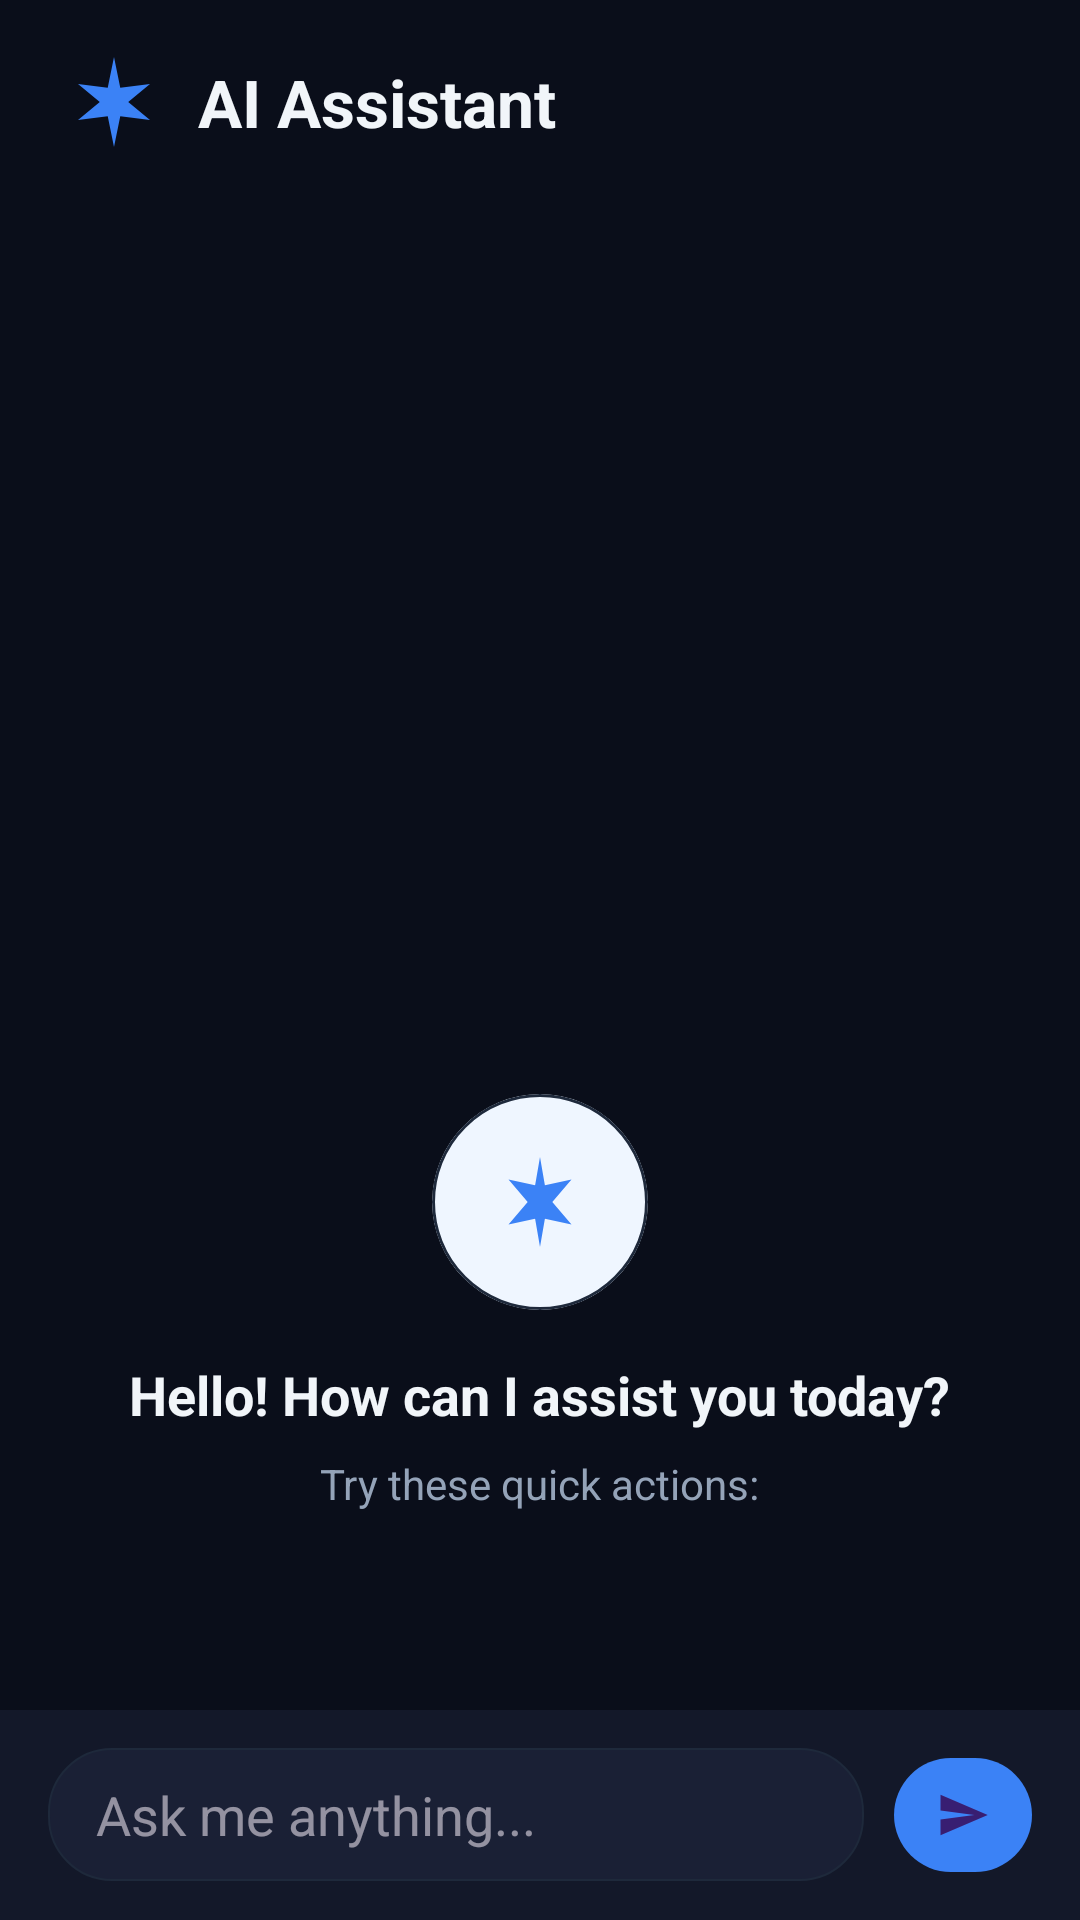

Reconstruct the res/layout file that produces this screen, plus the resources it refers to.
<!-- AndroidManifest.xml: application theme Theme.SmartTaskAI -->
<!-- res/layout/fragment_assistant.xml -->
<?xml version="1.0" encoding="utf-8"?>
<LinearLayout
    xmlns:android="http://schemas.android.com/apk/res/android"
    xmlns:app="http://schemas.android.com/apk/res-auto"
    android:layout_width="match_parent"
    android:layout_height="match_parent"
    android:orientation="vertical"
    android:background="?android:attr/colorBackground">

    
    <LinearLayout
        android:layout_width="match_parent"
        android:layout_height="wrap_content"
        android:orientation="horizontal"
        android:gravity="center_vertical"
        android:paddingHorizontal="20dp"
        android:paddingTop="16dp"
        android:paddingBottom="8dp">

        <ImageView
            android:layout_width="36dp"
            android:layout_height="36dp"
            android:src="@drawable/ic_ai_avatar"
            android:layout_marginEnd="10dp" />

        <TextView
            android:layout_width="0dp"
            android:layout_height="wrap_content"
            android:layout_weight="1"
            android:text="AI Assistant"
            android:textSize="22sp"
            android:textStyle="bold"
            android:textColor="?attr/colorOnBackground" />

        <ImageButton
            android:id="@+id/buttonClearChat"
            android:layout_width="36dp"
            android:layout_height="36dp"
            android:src="@drawable/ic_delete"
            android:background="?attr/selectableItemBackgroundBorderless"
            android:tint="?attr/colorOnSurfaceVariant" />
    </LinearLayout>

    
    <androidx.recyclerview.widget.RecyclerView
        android:id="@+id/recyclerViewChat"
        android:layout_width="match_parent"
        android:layout_height="0dp"
        android:layout_weight="1"
        android:paddingHorizontal="16dp"
        android:paddingBottom="8dp"
        android:clipToPadding="false" />

    
    <LinearLayout
        android:id="@+id/emptyStateLayout"
        android:layout_width="match_parent"
        android:layout_height="0dp"
        android:layout_weight="1"
        android:orientation="vertical"
        android:gravity="center"
        android:paddingHorizontal="32dp"
        android:visibility="visible">

        <com.google.android.material.card.MaterialCardView
            android:layout_width="72dp"
            android:layout_height="72dp"
            app:cardCornerRadius="36dp"
            app:cardBackgroundColor="@color/ai_avatar_bg"
            app:cardElevation="0dp">
            <ImageView
                android:layout_width="match_parent"
                android:layout_height="match_parent"
                android:src="@drawable/ic_sparkles"
                android:padding="18dp"
                android:tint="?attr/colorPrimary" />
        </com.google.android.material.card.MaterialCardView>

        <TextView
            android:layout_width="wrap_content"
            android:layout_height="wrap_content"
            android:text="Hello! How can I assist you today?"
            android:textSize="18sp"
            android:textStyle="bold"
            android:textColor="?attr/colorOnBackground"
            android:gravity="center"
            android:layout_marginTop="16dp" />

        <TextView
            android:layout_width="wrap_content"
            android:layout_height="wrap_content"
            android:text="Try these quick actions:"
            android:textSize="14sp"
            android:textColor="?attr/colorOnSurfaceVariant"
            android:layout_marginTop="8dp"
            android:layout_marginBottom="16dp" />

        <HorizontalScrollView
            android:layout_width="match_parent"
            android:layout_height="wrap_content"
            android:scrollbars="none">
            <com.google.android.material.chip.ChipGroup
                android:id="@+id/chipGroupQuickActions"
                android:layout_width="wrap_content"
                android:layout_height="wrap_content" />
        </HorizontalScrollView>
    </LinearLayout>

    
    <LinearLayout
        android:id="@+id/typingIndicator"
        android:layout_width="wrap_content"
        android:layout_height="wrap_content"
        android:orientation="horizontal"
        android:gravity="center_vertical"
        android:paddingHorizontal="20dp"
        android:paddingVertical="6dp"
        android:visibility="gone">
        <ProgressBar
            android:layout_width="20dp"
            android:layout_height="20dp"
            style="?android:attr/progressBarStyleSmall" />
        <TextView
            android:layout_width="wrap_content"
            android:layout_height="wrap_content"
            android:text="AI is thinking..."
            android:textSize="13sp"
            android:textColor="?attr/colorOnSurfaceVariant"
            android:layout_marginStart="8dp" />
    </LinearLayout>

    
    <LinearLayout
        android:layout_width="match_parent"
        android:layout_height="wrap_content"
        android:orientation="horizontal"
        android:gravity="center_vertical"
        android:paddingHorizontal="16dp"
        android:paddingVertical="12dp"
        android:background="?attr/colorSurface">

        <com.google.android.material.textfield.TextInputEditText
            android:id="@+id/editTextMessage"
            android:layout_width="0dp"
            android:layout_height="wrap_content"
            android:layout_weight="1"
            android:hint="Ask me anything..."
            android:background="@drawable/bg_chat_input"
            android:paddingHorizontal="16dp"
            android:paddingVertical="10dp"
            android:maxLines="3"
            android:layout_marginEnd="10dp" />

        <com.google.android.material.button.MaterialButton
            android:id="@+id/buttonSend"
            android:layout_width="46dp"
            android:layout_height="46dp"
            app:icon="@drawable/ic_send"
            app:iconGravity="textStart"
            app:iconPadding="0dp"
            app:cornerRadius="23dp"
            app:backgroundTint="?attr/colorPrimary"
            android:paddingHorizontal="0dp" />
    </LinearLayout>
</LinearLayout>
<!-- resources referenced by this layout -->
<resources>
  <color name="ai_avatar_bg">#EFF6FF</color>
  <!-- drawable bg_chat_input (drawable) -->
  <?xml version="1.0" encoding="utf-8"?>
  <shape xmlns:android="http://schemas.android.com/apk/res/android" android:shape="rectangle">
    <corners android:radius="21dp"/>
    <solid android:color="#1A2035"/>
    <stroke android:width="0.5dp" android:color="#1E293B"/>
  </shape>
  <!-- drawable ic_ai_avatar (drawable) -->
  <vector xmlns:android="http://schemas.android.com/apk/res/android" android:width="36dp" android:height="36dp" android:viewportWidth="36" android:viewportHeight="36">
    <path android:fillColor="#3B82F6" android:pathData="M18,3L20.09,13.26L30,12L22.74,18L30,24L20.09,22.74L18,33L15.91,22.74L6,24L13.26,18L6,12L15.91,13.26L18,3Z"/>
  </vector>
  <!-- drawable ic_send (drawable) -->
  <vector xmlns:android="http://schemas.android.com/apk/res/android" android:width="24dp" android:height="24dp" android:viewportWidth="24" android:viewportHeight="24">
    <path android:fillColor="@android:color/white" android:pathData="M2.01,21L23,12 2.01,3 2,10l15,2 -15,2z"/>
  </vector>
  <!-- drawable ic_sparkles (drawable) -->
  <vector xmlns:android="http://schemas.android.com/apk/res/android" android:width="24dp" android:height="24dp" android:viewportWidth="24" android:viewportHeight="24">
    <path android:fillColor="@android:color/white" android:pathData="M12,2L13.09,8.26L19,7L14.74,12L19,17L13.09,15.74L12,22L10.91,15.74L5,17L9.26,12L5,7L10.91,8.26L12,2Z"/>
  </vector>
  <style name="Theme.SmartTaskAI" parent="Theme.Material3.Dark.NoActionBar">
          <item name="colorPrimary">@color/primary</item>
          <item name="colorPrimaryContainer">#1E3A8A</item>
          <item name="colorOnPrimaryContainer">@color/primary_light</item>
          <item name="colorSecondary">@color/secondary</item>
  
          
          <item name="android:colorBackground">@color/dark_background</item>
  
          <item name="colorSurface">@color/dark_surface</item>
          <item name="colorSurfaceVariant">@color/dark_surface_variant</item>
          <item name="colorOnBackground">@color/dark_on_background</item>
          <item name="colorOnSurface">@color/dark_on_surface</item>
          <item name="colorOnSurfaceVariant">@color/dark_on_surface_variant</item>
          <item name="colorOutline">@color/dark_outline</item>
          <item name="colorOutlineVariant">@color/dark_outline_variant</item>
          <item name="colorError">@color/error</item>
  
          <item name="android:statusBarColor">@color/dark_background</item>
          <item name="android:navigationBarColor">@color/dark_surface</item>
          <item name="android:windowLightStatusBar">false</item>
      </style>
  <color name="primary">#3B82F6</color>
  <color name="primary_light">#60A5FA</color>
  <color name="secondary">#8B5CF6</color>
  <color name="dark_background">#0A0E1A</color>
  <color name="dark_surface">#131829</color>
  <color name="dark_surface_variant">#1A2035</color>
  <color name="dark_on_background">#F1F5F9</color>
  <color name="dark_on_surface">#E2E8F0</color>
  <color name="dark_on_surface_variant">#94A3B8</color>
  <color name="dark_outline">#334155</color>
  <color name="dark_outline_variant">#1E293B</color>
  <color name="error">#EF4444</color>
</resources>
